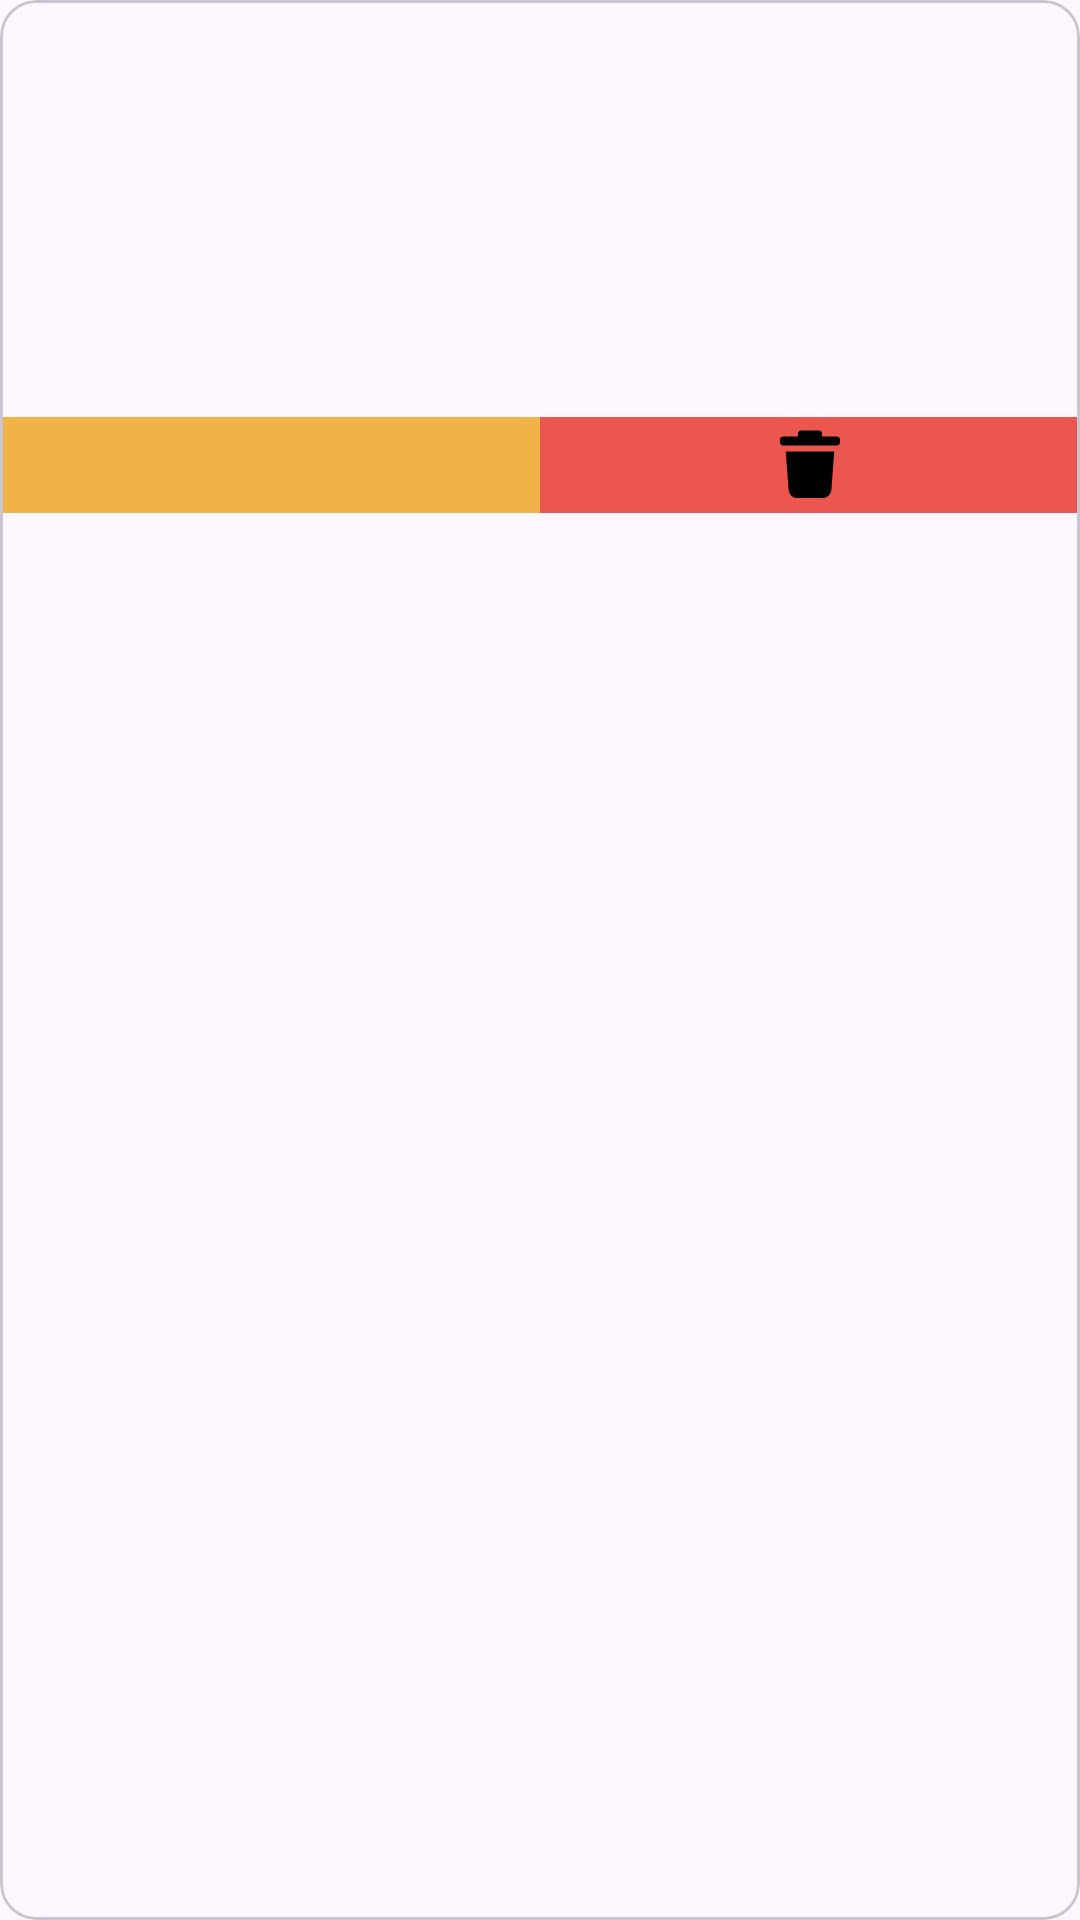

Android layout source for this screen:
<!-- AndroidManifest.xml: application theme Theme.CarRentalFrontend -->
<!-- res/layout/car_brand_list_item.xml -->
<?xml version="1.0" encoding="utf-8"?>
<com.google.android.material.card.MaterialCardView xmlns:android="http://schemas.android.com/apk/res/android"
    xmlns:app="http://schemas.android.com/apk/res-auto"
    xmlns:tools="http://schemas.android.com/tools"
    android:layout_width="match_parent"
    android:layout_height="wrap_content"
    android:layout_margin="4dp"
    android:background="@color/color_surface"
    android:padding="8dp">


    <androidx.constraintlayout.widget.ConstraintLayout
        android:layout_width="match_parent"
        android:layout_height="wrap_content">

        <ImageView
            android:id="@+id/car_brand_icon"
            android:layout_width="96dp"
            android:layout_height="96dp"
            android:layout_marginTop="8dp"
            android:padding="8dp"
            app:layout_constraintEnd_toEndOf="parent"
            app:layout_constraintStart_toStartOf="parent"
            app:layout_constraintTop_toTopOf="parent"
            tools:src="@drawable/ic_mercedes" />

        <TextView
            android:id="@+id/car_brand_name"
            android:layout_width="wrap_content"
            android:layout_height="wrap_content"
            android:layout_marginTop="8dp"
            android:paddingHorizontal="8dp"
            android:textColor="@color/color_on_surface"
            android:textSize="14sp"
            app:layout_constraintEnd_toEndOf="parent"
            app:layout_constraintStart_toStartOf="parent"
            app:layout_constraintTop_toBottomOf="@id/car_brand_icon"
            tools:text="Mercedes" />

        <ImageView
            android:id="@+id/edit_button"
            android:layout_width="0dp"
            android:layout_height="32dp"
            android:layout_marginTop="8dp"
            android:background="@color/rating_icon_color"
            android:padding="4dp"
            android:src="@drawable/ic_edit"
            app:layout_constraintEnd_toStartOf="@id/delete_button"
            app:layout_constraintStart_toStartOf="parent"
            app:layout_constraintTop_toBottomOf="@id/car_brand_name" />

        <ImageView
            android:id="@+id/delete_button"
            android:layout_width="0dp"
            android:layout_height="32dp"
            android:background="@color/favourite_icon_color"
            android:padding="4dp"
            android:src="@drawable/ic_trash"
            app:layout_constraintEnd_toEndOf="parent"
            app:layout_constraintStart_toEndOf="@id/edit_button"
            app:layout_constraintTop_toTopOf="@id/edit_button" />

    </androidx.constraintlayout.widget.ConstraintLayout>


</com.google.android.material.card.MaterialCardView>
<!-- resources referenced by this layout -->
<resources>
  <color name="color_on_surface">#000</color>
  <color name="color_surface">#FCFCFC</color>
  <color name="favourite_icon_color">#EB564F</color>
  <color name="rating_icon_color">#F1B247</color>
  <!-- drawable ic_trash (drawable) -->
  <vector xmlns:android="http://schemas.android.com/apk/res/android"
      android:width="800dp"
      android:height="800dp"
      android:viewportWidth="24"
      android:viewportHeight="24">
    <path
        android:pathData="M8,1.5V2.5H3C2.448,2.5 2,2.948 2,3.5V4.5C2,5.052 2.448,5.5 3,5.5H21C21.552,5.5 22,5.052 22,4.5V3.5C22,2.948 21.552,2.5 21,2.5H16V1.5C16,0.948 15.552,0.5 15,0.5H9C8.448,0.5 8,0.948 8,1.5Z"
        android:fillColor="#000000"/>
    <path
        android:pathData="M3.923,7.5H20.077L19.134,20.222C19.018,21.788 17.713,23 16.143,23H7.857C6.286,23 4.981,21.788 4.865,20.222L3.923,7.5Z"
        android:fillColor="#000000"/>
  </vector>
  <style name="Theme.CarRentalFrontend" parent="Base.Theme.CarRentalFrontend" />
  <style name="Base.Theme.CarRentalFrontend" parent="Theme.Material3.DayNight.NoActionBar">
          
          <item name="colorPrimaryDark">@color/black</item>
      </style>
  <color name="black">#FF000000</color>
</resources>
